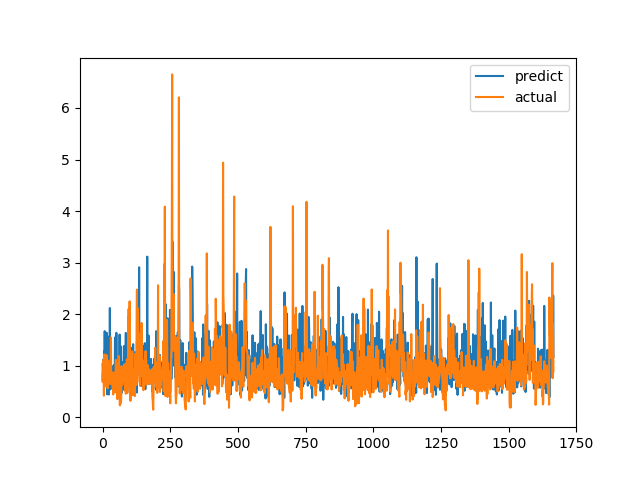

The table this chart was drawn from, first rows:
predict, actual
0.7258, 0.6915
1.049, 0.8558
0.9147, 0.7094
0.9777, 1.015
1.128, 1.116
0.9522, 0.4183
1.279, 1.002
0.8874, 1.219
1.671, 1.143
0.6926, 0.6528
1.077, 0.6747
0.7054, 0.601
1.04, 0.6695
1.211, 0.6538
0.7497, 0.7814
1.64, 1.206
1.151, 0.8469
0.4446, 0.8286
1.107, 0.6482
1.568, 0.5624
0.6122, 0.7183
0.6234, 1.1
0.79, 0.9542
0.4411, 0.729
1.329, 0.6694
0.9435, 0.8631
0.8148, 0.6465
2.119, 0.8223
0.751, 0.9236
0.5401, 0.8301
1.05, 1.067
0.6654, 1.546
0.837, 0.6827
0.9463, 0.6386
0.9866, 0.6464
0.9347, 0.6881
0.9298, 0.7274
0.8293, 0.65
0.7049, 0.8694
0.6991, 0.4409
0.4901, 0.4519
1.007, 0.7575
1.009, 0.4952
0.863, 0.6851
0.8697, 0.7244
0.8296, 0.8654
1.548, 0.74
1.391, 0.8071
1.48, 0.8204
0.7896, 1.114
0.8492, 1.109
1.637, 0.4751
0.8185, 1.039
0.7225, 0.9458
0.6886, 0.7878
1.111, 0.3505
0.9778, 0.9368
0.9674, 0.9868
0.6163, 0.647
0.8617, 1.03
... 1,606 more rows
